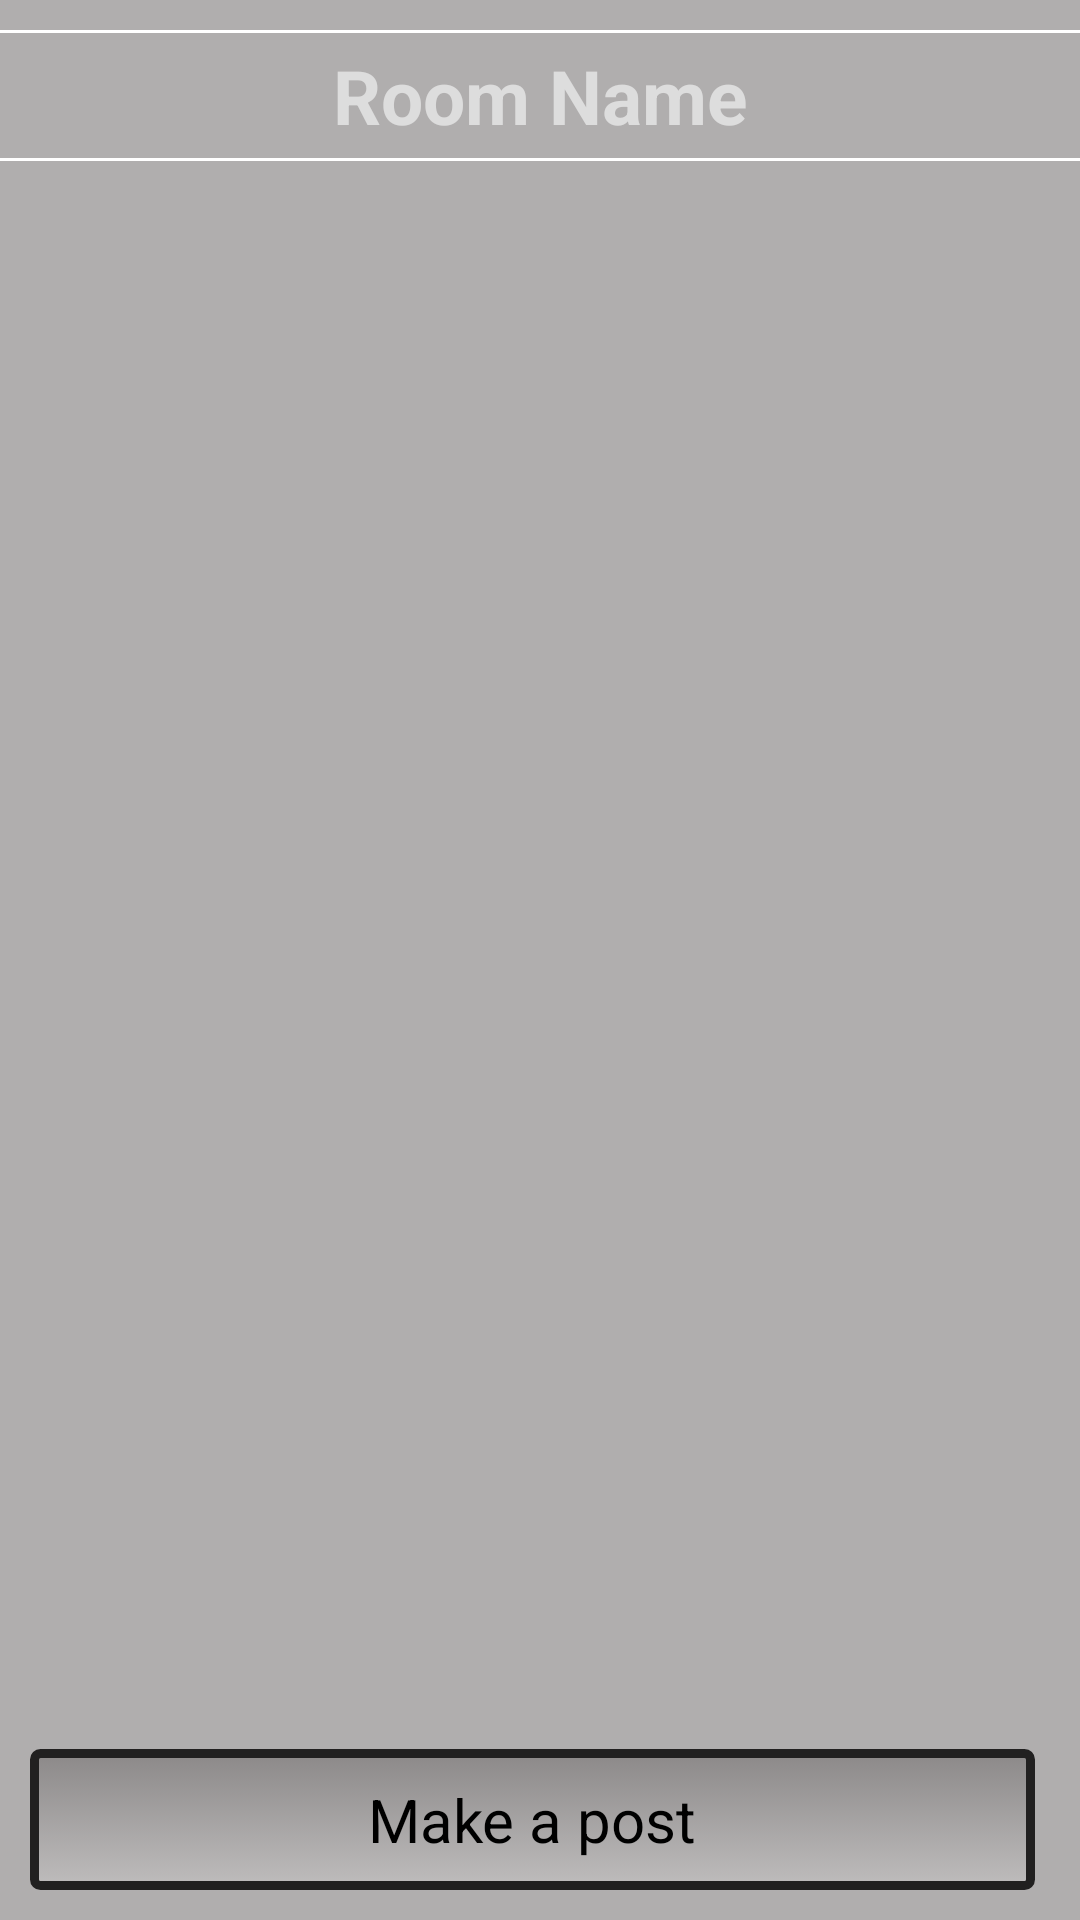

This screen was rendered from an Android layout file. Write that file and the resources it references.
<!-- AndroidManifest.xml: application theme AppTheme -->
<!-- res/layout/fragment_room_forum.xml -->
<?xml version="1.0" encoding="utf-8"?>

<LinearLayout xmlns:android="http://schemas.android.com/apk/res/android"
    android:layout_width="match_parent"
    android:layout_height="match_parent"
    android:background="#b0aeae"
    android:orientation="vertical" >

    <View
        android:id="@+id/line1"
        android:layout_width="fill_parent"
        android:layout_height="1dp"
        android:layout_marginBottom="4dp"
        android:layout_marginTop="10dip"
        android:background="#ffffff" />

    <TextView
        android:id="@+id/roomforumtitile"
        android:layout_width="fill_parent"
        android:layout_height="wrap_content"
        android:layout_marginBottom="4dip"
        android:gravity="center"
        android:text="@string/roomforumtitile"
        android:textColor="#dddddd"
        android:textSize="25sp"
        android:textStyle="bold" />

    <View
        android:id="@+id/line2"
        android:layout_width="fill_parent"
        android:layout_height="1dp"
        android:layout_marginBottom="4dp"
        android:background="#ffffff"
        android:padding="10dip" />

    <ListView
        android:id="@+id/posts"
        android:layout_width="match_parent"
        android:layout_height="0dp"
        android:layout_weight="1" />

    <LinearLayout
        android:layout_width="match_parent"
        android:layout_height="wrap_content"
        android:orientation="horizontal"
        android:padding="10dip" >

        <Button
            android:id="@+id/btnCreatePost"
            android:layout_width="0dp"
            android:layout_height="wrap_content"
            android:layout_marginRight="5dp"
            android:layout_weight="1"
            android:background="@layout/button"
            android:text="@string/createpost"
            android:textSize="20sp" />

    </LinearLayout>

</LinearLayout>
<!-- res/layout/button.xml (included above) -->
<?xml version="1.0" encoding="utf-8"?>

<selector xmlns:android="http://schemas.android.com/apk/res/android">

    <item android:state_pressed="true"><shape>
            <gradient android:angle="270" android:endColor="#6e6d6d" android:startColor="#7b7b7b" />

            <stroke android:width="3dp" android:color="#212020" />

            <corners android:radius="3dp" />

            <padding android:bottom="10dp" android:left="10dp" android:right="10dp" android:top="10dp" />
        </shape></item>

    <item><shape>
            <gradient android:angle="270" android:endColor="#bebcbc" android:startColor="#8c8989" />

            <stroke android:width="3dp" android:color="#212020" />

            <corners android:radius="2dp" />

            <padding android:bottom="10dp" android:left="10dp" android:right="10dp" android:top="10dp" />
        </shape></item>

</selector>
<!-- resources referenced by this layout -->
<resources>
  <string name="createpost">Make a post</string>
  <string name="roomforumtitile">Room Name</string>
  <style name="AppTheme" parent="AppBaseTheme">
          
      </style>
  <style name="AppBaseTheme" parent="android:Theme.Light">
          
      </style>
</resources>
